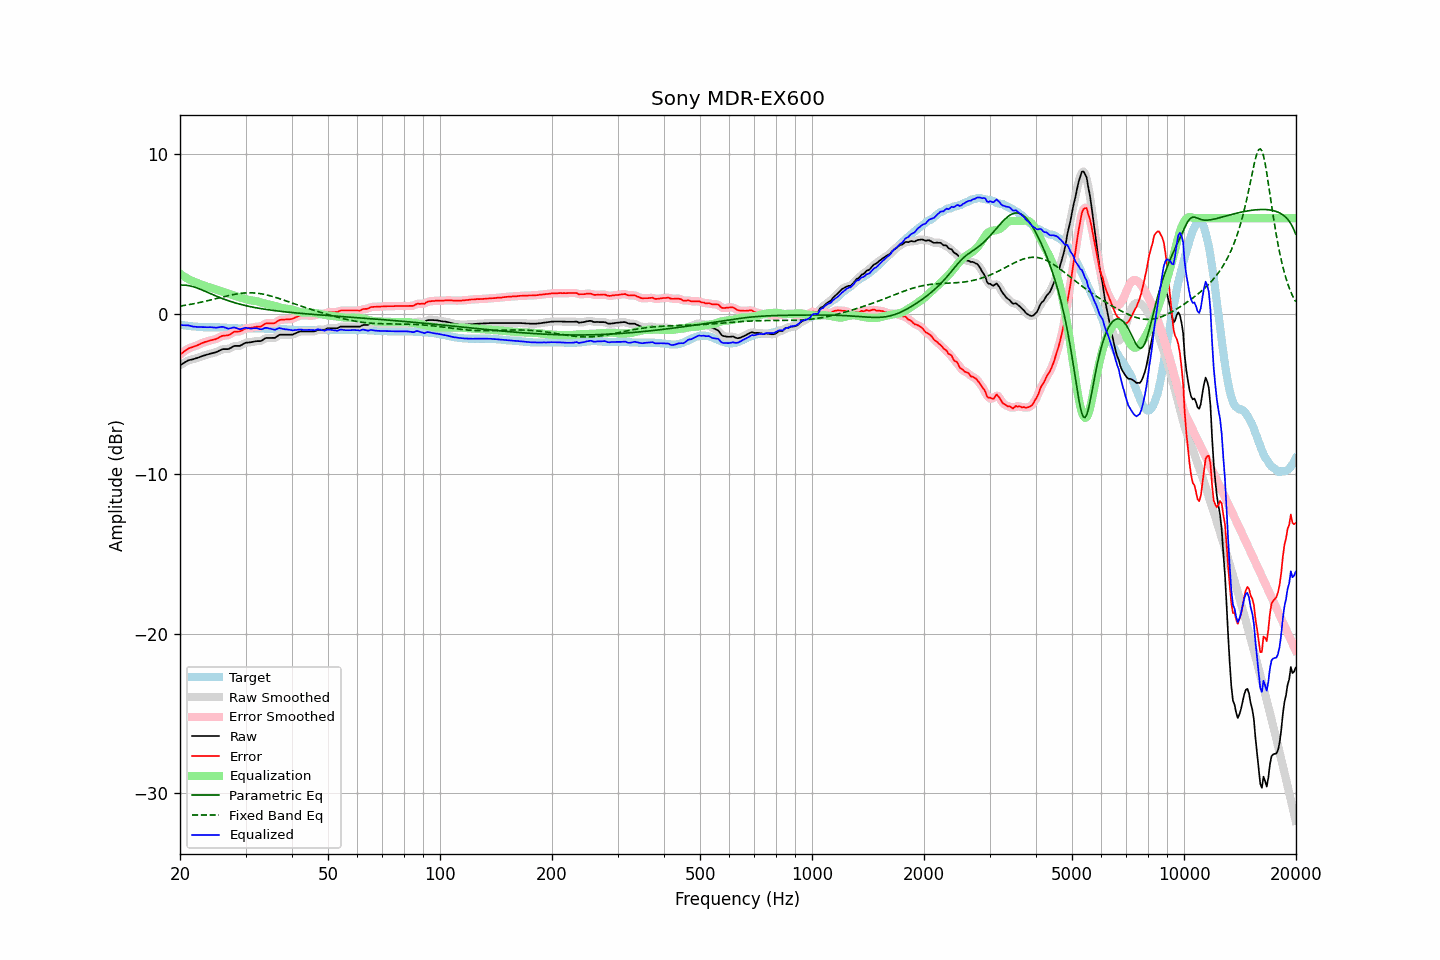

Source data for this figure (header and first rows):
frequency, raw, error, smoothed, error_smoothed, equalization, parametric_eq, fixed_band_eq, equalized_raw, equalized_smoothed, target
20.00, -3.20, -2.54, -3.21, -2.54, 2.52, 1.81, 0.50, -0.68, -0.68, -0.67
20.20, -3.14, -2.47, -3.14, -2.46, 2.45, 1.81, 0.51, -0.69, -0.69, -0.68
20.40, -3.08, -2.39, -3.08, -2.38, 2.38, 1.81, 0.53, -0.70, -0.70, -0.70
20.61, -3.03, -2.32, -3.02, -2.31, 2.32, 1.81, 0.54, -0.71, -0.70, -0.71
20.81, -2.96, -2.24, -2.96, -2.24, 2.26, 1.80, 0.56, -0.70, -0.70, -0.73
21.02, -2.90, -2.17, -2.91, -2.18, 2.20, 1.78, 0.58, -0.70, -0.71, -0.74
21.23, -2.87, -2.13, -2.88, -2.13, 2.15, 1.77, 0.60, -0.73, -0.73, -0.75
21.44, -2.85, -2.10, -2.85, -2.09, 2.10, 1.74, 0.62, -0.76, -0.76, -0.76
21.66, -2.83, -2.06, -2.83, -2.06, 2.05, 1.72, 0.63, -0.78, -0.78, -0.78
21.87, -2.80, -2.03, -2.81, -2.03, 2.01, 1.69, 0.65, -0.79, -0.79, -0.78
22.09, -2.77, -1.99, -2.78, -1.99, 1.97, 1.65, 0.67, -0.80, -0.80, -0.79
22.31, -2.74, -1.95, -2.74, -1.94, 1.93, 1.62, 0.70, -0.81, -0.81, -0.80
22.54, -2.70, -1.90, -2.70, -1.90, 1.89, 1.58, 0.72, -0.81, -0.81, -0.81
22.76, -2.66, -1.85, -2.66, -1.85, 1.85, 1.54, 0.74, -0.81, -0.81, -0.82
22.99, -2.62, -1.81, -2.63, -1.81, 1.81, 1.50, 0.76, -0.81, -0.81, -0.82
23.22, -2.59, -1.77, -2.59, -1.77, 1.78, 1.45, 0.78, -0.82, -0.82, -0.83
23.45, -2.56, -1.74, -2.56, -1.74, 1.74, 1.41, 0.81, -0.82, -0.82, -0.83
23.69, -2.53, -1.71, -2.53, -1.71, 1.71, 1.37, 0.83, -0.82, -0.82, -0.83
23.92, -2.50, -1.68, -2.50, -1.68, 1.68, 1.32, 0.85, -0.82, -0.82, -0.83
24.16, -2.47, -1.65, -2.48, -1.65, 1.65, 1.28, 0.88, -0.82, -0.82, -0.83
24.40, -2.45, -1.63, -2.45, -1.62, 1.62, 1.23, 0.90, -0.83, -0.83, -0.83
24.65, -2.42, -1.60, -2.43, -1.60, 1.59, 1.19, 0.93, -0.84, -0.84, -0.83
24.89, -2.40, -1.58, -2.40, -1.57, 1.55, 1.15, 0.95, -0.85, -0.85, -0.83
25.14, -2.36, -1.54, -2.36, -1.53, 1.51, 1.10, 0.98, -0.85, -0.85, -0.83
25.39, -2.31, -1.49, -2.31, -1.48, 1.48, 1.06, 1.00, -0.83, -0.83, -0.83
25.65, -2.26, -1.43, -2.26, -1.43, 1.45, 1.02, 1.03, -0.82, -0.81, -0.84
25.91, -2.21, -1.38, -2.22, -1.38, 1.42, 0.98, 1.06, -0.80, -0.81, -0.84
26.16, -2.19, -1.35, -2.20, -1.35, 1.38, 0.94, 1.08, -0.81, -0.82, -0.85
26.43, -2.19, -1.35, -2.19, -1.34, 1.35, 0.91, 1.10, -0.85, -0.85, -0.85
26.69, -2.19, -1.34, -2.19, -1.34, 1.31, 0.87, 1.13, -0.88, -0.88, -0.86
26.96, -2.19, -1.33, -2.18, -1.32, 1.28, 0.84, 1.15, -0.92, -0.90, -0.87
27.23, -2.14, -1.28, -2.15, -1.27, 1.24, 0.80, 1.17, -0.90, -0.90, -0.87
27.50, -2.09, -1.22, -2.09, -1.21, 1.22, 0.77, 1.20, -0.88, -0.88, -0.88
27.77, -2.03, -1.15, -2.04, -1.15, 1.19, 0.74, 1.22, -0.85, -0.85, -0.89
28.05, -1.99, -1.10, -2.01, -1.11, 1.15, 0.71, 1.24, -0.84, -0.85, -0.90
28.33, -1.99, -1.10, -1.99, -1.10, 1.12, 0.68, 1.25, -0.88, -0.88, -0.90
28.62, -1.99, -1.10, -1.99, -1.09, 1.08, 0.65, 1.27, -0.91, -0.91, -0.90
28.90, -1.99, -1.09, -1.98, -1.08, 1.05, 0.62, 1.29, -0.95, -0.94, -0.91
29.19, -1.95, -1.06, -1.95, -1.05, 1.02, 0.60, 1.30, -0.94, -0.93, -0.90
29.48, -1.89, -1.00, -1.89, -1.00, 0.99, 0.57, 1.31, -0.91, -0.91, -0.90
29.78, -1.83, -0.94, -1.84, -0.94, 0.96, 0.55, 1.32, -0.87, -0.88, -0.90
30.08, -1.79, -0.90, -1.80, -0.91, 0.93, 0.52, 1.32, -0.86, -0.87, -0.90
30.38, -1.78, -0.89, -1.78, -0.89, 0.90, 0.50, 1.33, -0.88, -0.88, -0.90
30.68, -1.77, -0.88, -1.77, -0.87, 0.88, 0.48, 1.33, -0.90, -0.90, -0.90
30.99, -1.76, -0.87, -1.76, -0.86, 0.85, 0.46, 1.33, -0.91, -0.91, -0.90
31.30, -1.74, -0.85, -1.74, -0.85, 0.84, 0.44, 1.33, -0.90, -0.90, -0.90
31.61, -1.72, -0.83, -1.72, -0.83, 0.83, 0.42, 1.32, -0.89, -0.89, -0.90
31.93, -1.70, -0.81, -1.71, -0.81, 0.82, 0.40, 1.31, -0.88, -0.89, -0.90
32.24, -1.69, -0.79, -1.70, -0.80, 0.80, 0.38, 1.30, -0.90, -0.90, -0.91
32.57, -1.69, -0.79, -1.70, -0.79, 0.77, 0.36, 1.29, -0.92, -0.93, -0.91
32.89, -1.69, -0.79, -1.68, -0.78, 0.74, 0.35, 1.28, -0.96, -0.94, -0.91
33.22, -1.65, -0.75, -1.64, -0.73, 0.71, 0.33, 1.26, -0.95, -0.94, -0.91
33.55, -1.58, -0.68, -1.58, -0.67, 0.68, 0.31, 1.24, -0.91, -0.91, -0.91
33.89, -1.51, -0.60, -1.53, -0.62, 0.65, 0.30, 1.22, -0.86, -0.88, -0.92
34.23, -1.49, -0.58, -1.50, -0.58, 0.63, 0.28, 1.19, -0.87, -0.87, -0.92
34.57, -1.49, -0.58, -1.49, -0.57, 0.61, 0.27, 1.17, -0.89, -0.88, -0.92
34.92, -1.49, -0.58, -1.49, -0.58, 0.58, 0.25, 1.14, -0.91, -0.91, -0.92
35.27, -1.49, -0.58, -1.50, -0.58, 0.56, 0.24, 1.12, -0.94, -0.95, -0.92
35.62, -1.49, -0.58, -1.50, -0.58, 0.53, 0.23, 1.09, -0.96, -0.97, -0.92
35.97, -1.49, -0.57, -1.47, -0.55, 0.51, 0.21, 1.06, -0.99, -0.97, -0.93
... 635 more rows
